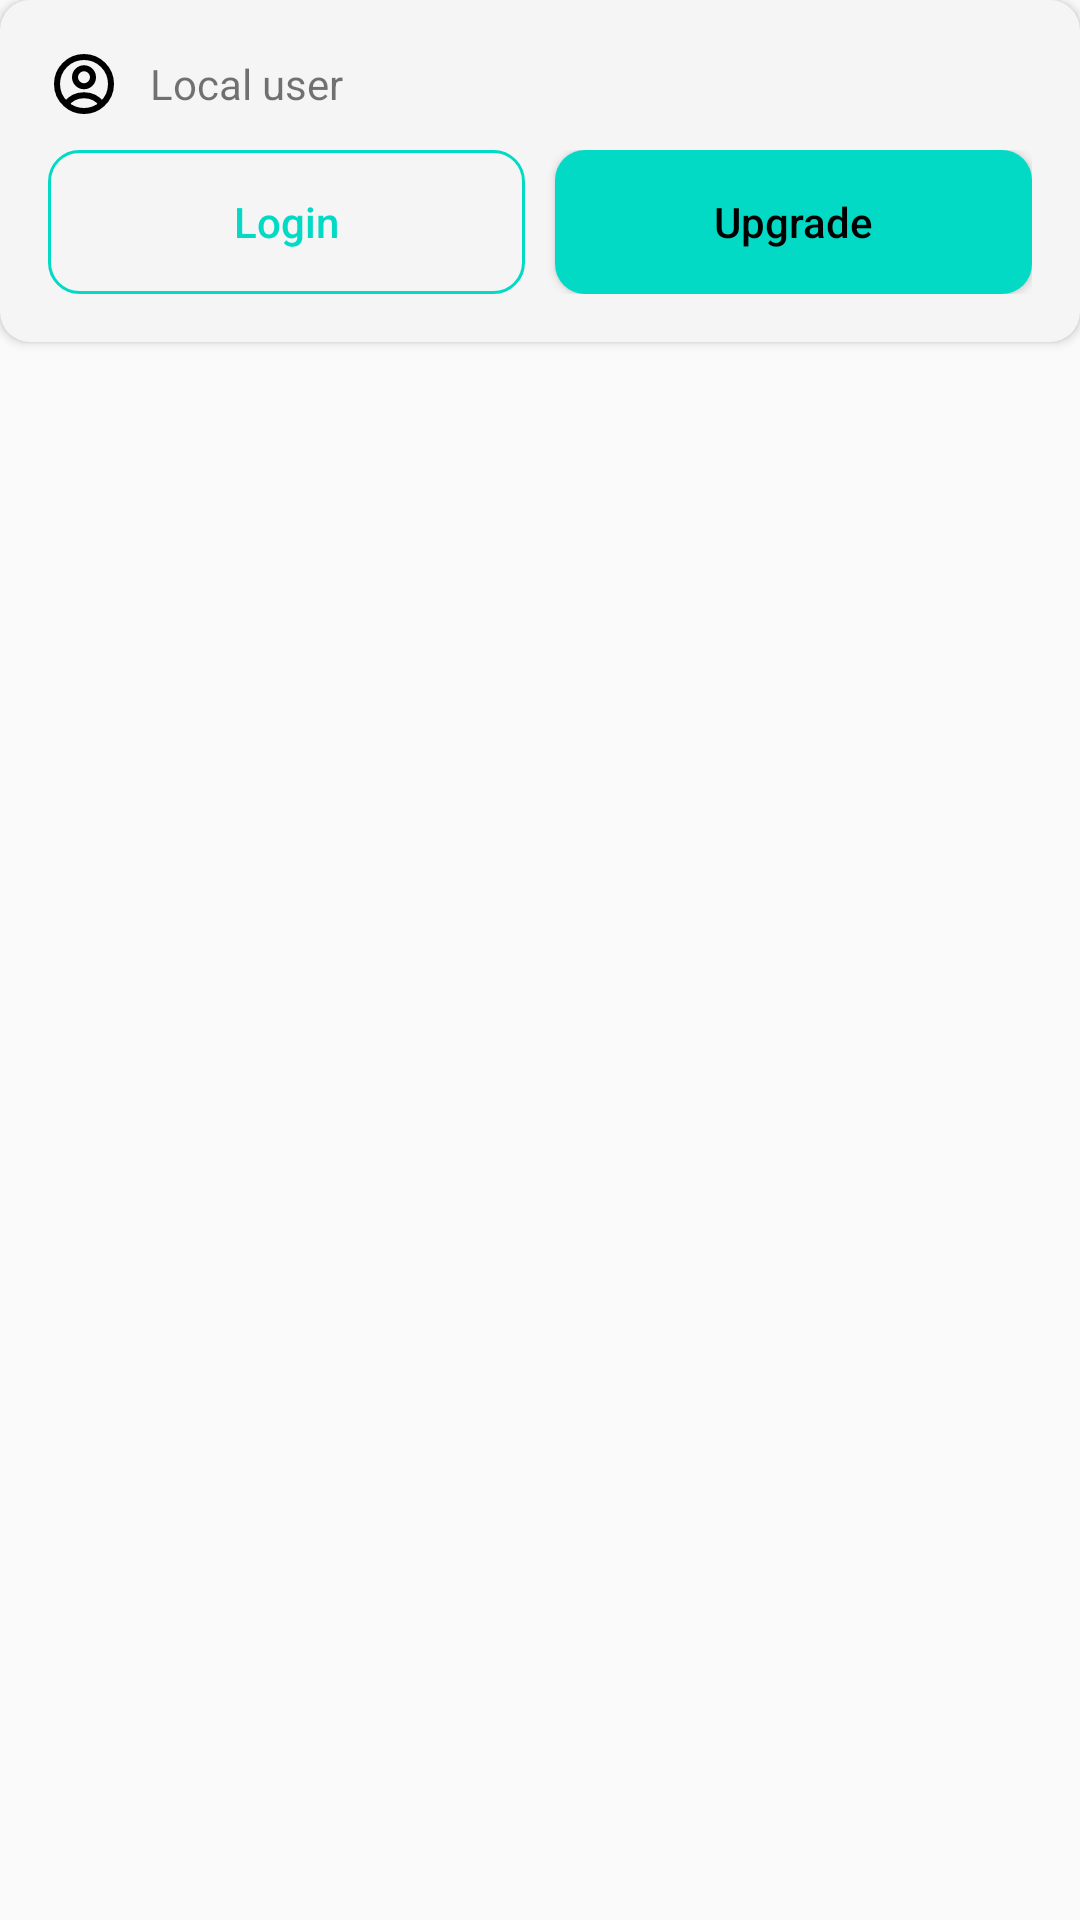

The Android layout XML behind this screen, and the referenced resources:
<!-- AndroidManifest.xml: application theme Base.Theme.Linguareader -->
<!-- res/layout/fragment_settings.xml -->
<?xml version="1.0" encoding="utf-8"?>

<LinearLayout xmlns:android="http://schemas.android.com/apk/res/android"
    android:layout_width="match_parent"
    android:layout_height="match_parent"
    xmlns:app="http://schemas.android.com/apk/res-auto"
    android:orientation="vertical"
    android:layout_margin="10dp">

    <androidx.cardview.widget.CardView
        android:layout_width="match_parent"
        android:layout_height="wrap_content"
        app:cardBackgroundColor="?attr/colorPrimary"
        app:cardCornerRadius="10dp"
        android:layout_marginBottom="5dp">

        <LinearLayout
            android:layout_width="match_parent"
            android:layout_height="wrap_content"
            android:padding="16dp"
            android:orientation="vertical">

            <LinearLayout
                android:layout_width="match_parent"
                android:layout_height="wrap_content">

                <ImageView
                    android:layout_width="wrap_content"
                    android:layout_height="wrap_content"
                    android:paddingEnd="10dp"
                    android:src="@drawable/ic_profile"
                    app:tint="?attr/colorOnBackground"/>

                <TextView
                    android:id="@+id/text_email"
                    android:layout_width="match_parent"
                    android:layout_height="wrap_content"
                    android:text="@string/local_user"
                    android:layout_gravity="center"/>

            </LinearLayout>

            <LinearLayout
                android:layout_width="match_parent"
                android:layout_height="wrap_content"
                android:layout_marginTop="10dp">

                <Button
                    android:id="@+id/btn_logout"
                    android:layout_width="0dp"
                    android:layout_height="wrap_content"
                    android:layout_weight="1.0"
                    android:layout_marginEnd="10dp"
                    android:text="@string/login"
                    style="@style/AppTheme.Button.Secondary"
                    android:background="@drawable/button_secondary"/>

                <Button
                    android:id="@+id/btn_upgrade"
                    android:layout_width="0dp"
                    android:layout_height="wrap_content"
                    android:layout_weight="1.0"
                    android:text="@string/upgrade"
                    app:strokeColor="@color/white"
                    style="@style/AppTheme.Button.Primary"
                    android:background="@drawable/button_primary"/>

            </LinearLayout>

        </LinearLayout>

    </androidx.cardview.widget.CardView>

</LinearLayout>
<!-- resources referenced by this layout -->
<resources>
  <color name="white">#FFFFFFFF</color>
  <!-- drawable button_primary (drawable) -->
  <?xml version="1.0" encoding="utf-8"?>
  
  <shape xmlns:android="http://schemas.android.com/apk/res/android"
      android:shape="rectangle">
      <solid android:color="?attr/colorSecondary"/>
      <corners android:radius="10dp"/>
  </shape>
  <!-- drawable button_secondary (drawable) -->
  <?xml version="1.0" encoding="utf-8"?>
  
  <shape
      xmlns:android="http://schemas.android.com/apk/res/android"
      android:shape="rectangle">
  
      <stroke android:color="?attr/colorSecondary" android:width="1dp"/>
      <corners android:radius="10dp"/>
  
  </shape>
  <!-- drawable ic_profile (drawable) -->
  <vector xmlns:android="http://schemas.android.com/apk/res/android"
      android:width="24dp"
      android:height="24dp"
      android:viewportWidth="24"
      android:viewportHeight="24">
    <path
        android:pathData="M17.982,18.725C16.612,16.917 14.442,15.75 12,15.75C9.558,15.75 7.388,16.917 6.018,18.725M17.982,18.725C19.833,17.076 21,14.674 21,12C21,7.029 16.971,3 12,3C7.029,3 3,7.029 3,12C3,14.674 4.167,17.076 6.018,18.725M17.982,18.725C16.392,20.14 14.296,21 12,21C9.704,21 7.609,20.14 6.018,18.725M15,9.75C15,11.407 13.657,12.75 12,12.75C10.343,12.75 9,11.407 9,9.75C9,8.093 10.343,6.75 12,6.75C13.657,6.75 15,8.093 15,9.75Z"
        android:strokeLineJoin="round"
        android:strokeWidth="2.0"
        android:fillColor="#00000000"
        android:strokeColor="#000000"
        android:strokeLineCap="round"/>
  </vector>
  <string name="local_user">Local user</string>
  <string name="login">Login</string>
  <string name="upgrade">Upgrade</string>
  <style name="AppTheme.Button.Primary" parent="Widget.AppCompat.Button.Colored">
          <item name="colorButtonNormal">?attr/colorSecondary</item>
          <item name="android:colorButtonNormal">?attr/colorSecondary</item>
          <item name="android:textColor">?attr/colorOnSecondary</item>
          <item name="android:textAllCaps">false</item>
          <item name="android:tint">?attr/colorOnSecondary</item>
      </style>
  <style name="AppTheme.Button.Secondary" parent="Widget.AppCompat.Button.Colored">
          <item name="colorButtonNormal">?attr/colorSecondary</item>
          <item name="android:colorButtonNormal">?attr/colorSecondary</item>
          <item name="android:textColor">?attr/colorSecondary</item>
          <item name="android:textAllCaps">false</item>
          <item name="android:tint">?attr/colorSecondary</item>
      </style>
  <style name="Base.Theme.Linguareader" parent="Theme.MaterialComponents.DayNight.Bridge">
  
      </style>
</resources>
